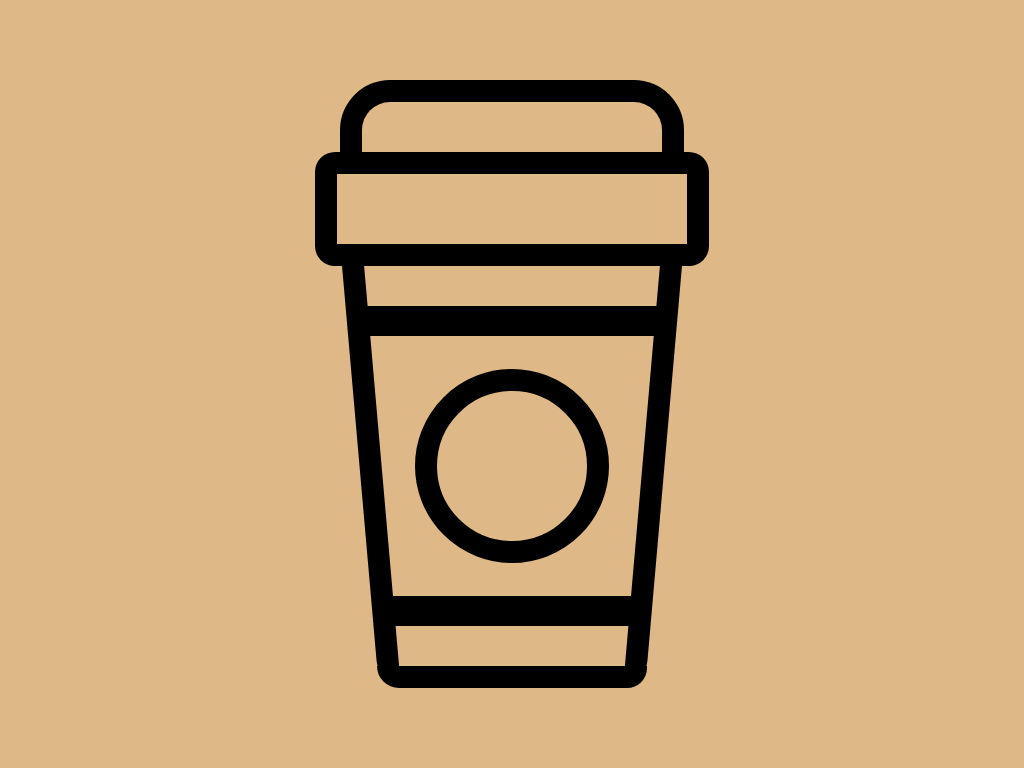

Reproduce this picture with HTML and CSS.

<!DOCTYPE html>
<html lang="en">
<head>
    <meta charset="UTF-8">
    <meta http-equiv="X-UA-Compatible" content="IE=edge">
    <meta name="viewport" content="width=device-width, initial-scale=1.0">
    <title>Coffee cup CSS</title>
		<style>
			html, body {
				height: 100%;
				background-color: burlywood;
				margin: 0;
				padding: 0;
			}

			.container {
				display: flex;
				flex-direction: column;
				align-items: center;
				justify-content: center;
				height: 100%;
				margin: 0;
			}		

			.lid-top {				
				width: 300px;
				height: 50px;
				border: 22px solid black;
				border-top-left-radius: 50px;
				border-top-right-radius: 50px;	
				border-bottom: 0;						
			}

			.lid-bottom {
				width: 350px;
				height: 70px;
				border: 22px solid black;		
				border-radius: 20px;	
			}

			.cup {
				position: relative;
				display: flex;
				align-items: center;
				justify-content: center;
				width: 270px;
				height: 400px;
				border-bottom: 22px solid black;
				border-bottom-left-radius: 22px;
				border-bottom-right-radius: 20px;
				border-top: 0;
			}

			.cup::before {
				content: "";
				position: absolute;
				width: 22px;
				height: 420px;
				background-color: black;
				border-top: 0;
				border-left: 0;
				top: -5px;
				left: -17px;
				transform: rotateZ(-5deg);
				border-bottom-left-radius: 20px;				
			}

			.cup::after {
				content: "";
				position: absolute;
				width: 22px;
				height: 420px;
				background-color: black;
				border-top: 0;
				border-left: 0;
				top: -5px;
				right: -17px;
				transform: rotateZ(5deg);
				border-bottom-right-radius: 20px;
			}
			
			.circle-detail {
				width: 150px;
				height: 150px;
				border: 22px solid black;
				border-radius: 50%;
			}

			.circle-detail::before {
				position: absolute;
				content: "";
				width: 300px;
				height: 30px;
				top: 40px;
				left: -10px;
				background-color: black;				
			}

			.circle-detail::after {
				position: absolute;
				content: "";
				width: 255px;
				height: 30px;
				bottom: 40px;
				left: 0px;
				background-color: black;				
			}

		</style>
</head>
<body>
  <div class="container">
		<div class="lid-top"></div>
		<div class="lid-bottom"></div>
		<div class="cup">
			<div class="circle-detail"></div>
		</div>
	</div>
</body>
</html>